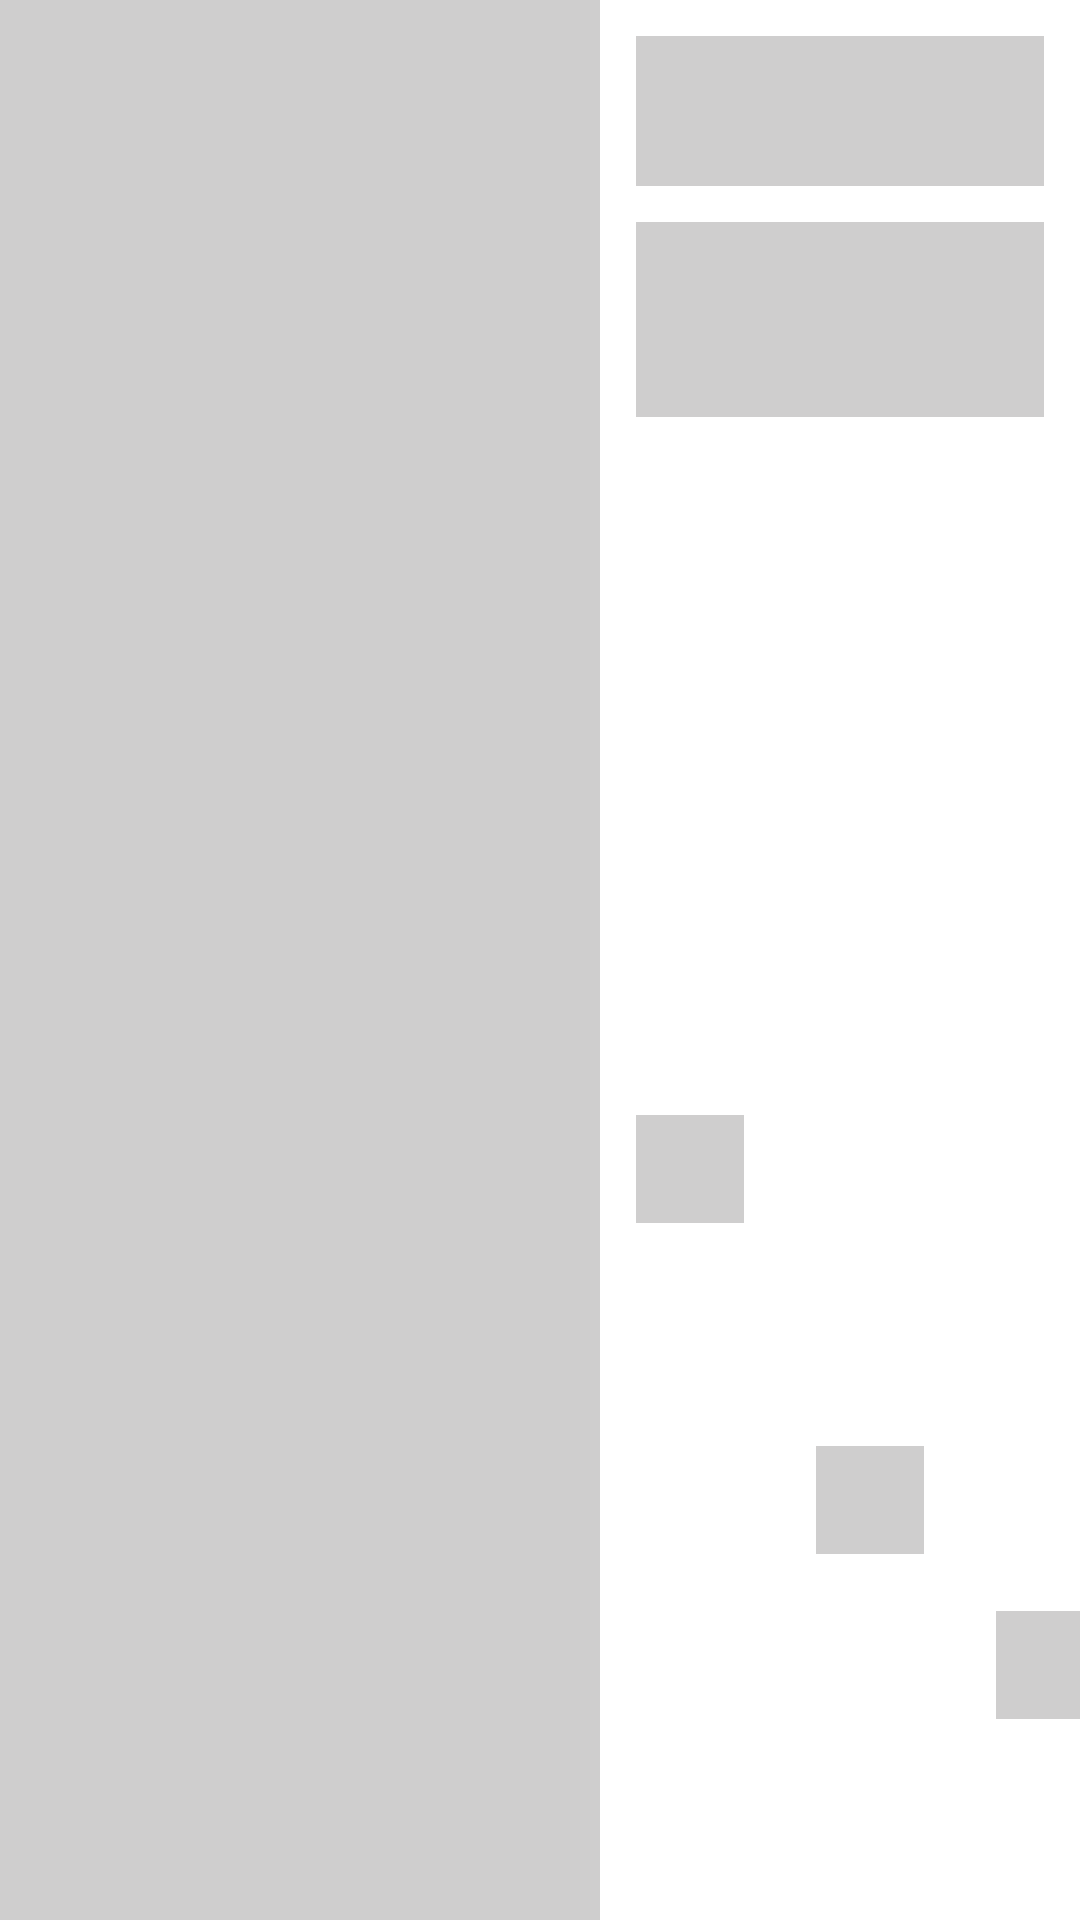

Layout XML and referenced resources for this Android screen:
<!-- AndroidManifest.xml: application theme Theme.FoodX -->
<!-- res/layout/placeholder_shimmer.xml -->
<?xml version="1.0" encoding="utf-8"?>
<androidx.constraintlayout.widget.ConstraintLayout xmlns:android="http://schemas.android.com/apk/res/android"
    xmlns:app="http://schemas.android.com/apk/res-auto"
    xmlns:tools="http://schemas.android.com/tools"
    android:layout_width="match_parent"
    android:layout_marginTop="4dp"
    android:layout_marginBottom="4dp"
    android:layout_height="200dp"
    android:background="#FFFFFF"
    >

  <View
      android:layout_width="200dp"
      android:layout_height="match_parent"
      android:id="@+id/view"
      app:layout_constraintStart_toStartOf="parent"
      app:layout_constraintTop_toTopOf="parent"
      app:layout_constraintBottom_toBottomOf="parent"
      app:layout_constraintVertical_bias="0.0"
      android:background="#CFCECE"
      />
  <View
      android:layout_width="0dp"
      android:layout_height="50dp"
      android:id="@+id/view2"
      app:layout_constraintStart_toEndOf="@+id/view"
      app:layout_constraintTop_toTopOf="parent"
      app:layout_constraintEnd_toEndOf="parent"
      android:layout_marginTop="12dp"
      android:layout_marginStart="12dp"
      android:layout_marginEnd="12dp"
      android:background="#CFCECE"
      />

  <View
      android:layout_width="0dp"
      android:layout_height="65dp"
      android:id="@+id/view3"
      android:background="#CFCECE"
      app:layout_constraintTop_toBottomOf="@+id/view2"
      app:layout_constraintStart_toStartOf="@+id/view2"
      app:layout_constraintEnd_toEndOf="@+id/view2"
      android:layout_marginTop="12dp"
      />

  <View
      android:layout_width="36dp"
      android:layout_height="36dp"
      android:id="@+id/view4"
      android:background="#CFCECE"
      app:layout_constraintStart_toStartOf="@+id/view3"
      app:layout_constraintBottom_toBottomOf="parent"
      android:layout_marginTop="12dp"
      app:layout_constraintTop_toBottomOf="@+id/view3"
      android:layout_marginBottom="12dp"
      />
  <View
      android:layout_width="36dp"
      android:layout_height="36dp"
      android:id="@+id/view5"
      android:background="#CFCECE"
      app:layout_constraintStart_toEndOf="@+id/view6"
      android:layout_marginStart="24dp"
      app:layout_constraintBottom_toBottomOf="parent"
      app:layout_constraintTop_toTopOf="@+id/view6"
      android:layout_marginBottom="12dp"
      />
  <View
      android:layout_width="36dp"
      android:layout_height="36dp"
      android:id="@+id/view6"
      android:background="#CFCECE"
      app:layout_constraintBottom_toBottomOf="parent"
      app:layout_constraintStart_toEndOf="@+id/view4"
      android:layout_marginStart="24dp"
      android:layout_marginBottom="12dp"
      app:layout_constraintTop_toTopOf="@+id/view4"
      />
</androidx.constraintlayout.widget.ConstraintLayout>
<!-- resources referenced by this layout -->
<resources>
  <style name="Theme.FoodX" parent="Theme.MaterialComponents.DayNight.DarkActionBar">
      
      <item name="colorPrimary">@color/purple_500</item>
      <item name="colorPrimaryVariant">@color/purple_700</item>
      <item name="colorOnPrimary">@color/white</item>
      
      <item name="colorSecondary">@color/teal_200</item>
      <item name="colorSecondaryVariant">@color/teal_700</item>
      <item name="colorOnSecondary">@color/black</item>
      
      <item name="android:statusBarColor" tools:targetApi="l">?attr/colorPrimaryVariant</item>
      
    </style>
  <color name="purple_500">#FF6200EE</color>
  <color name="purple_700">#FF3700B3</color>
  <color name="white">#FFFFFFFF</color>
  <color name="teal_200">#FF03DAC5</color>
  <color name="teal_700">#FF018786</color>
  <color name="black">#FF000000</color>
</resources>
